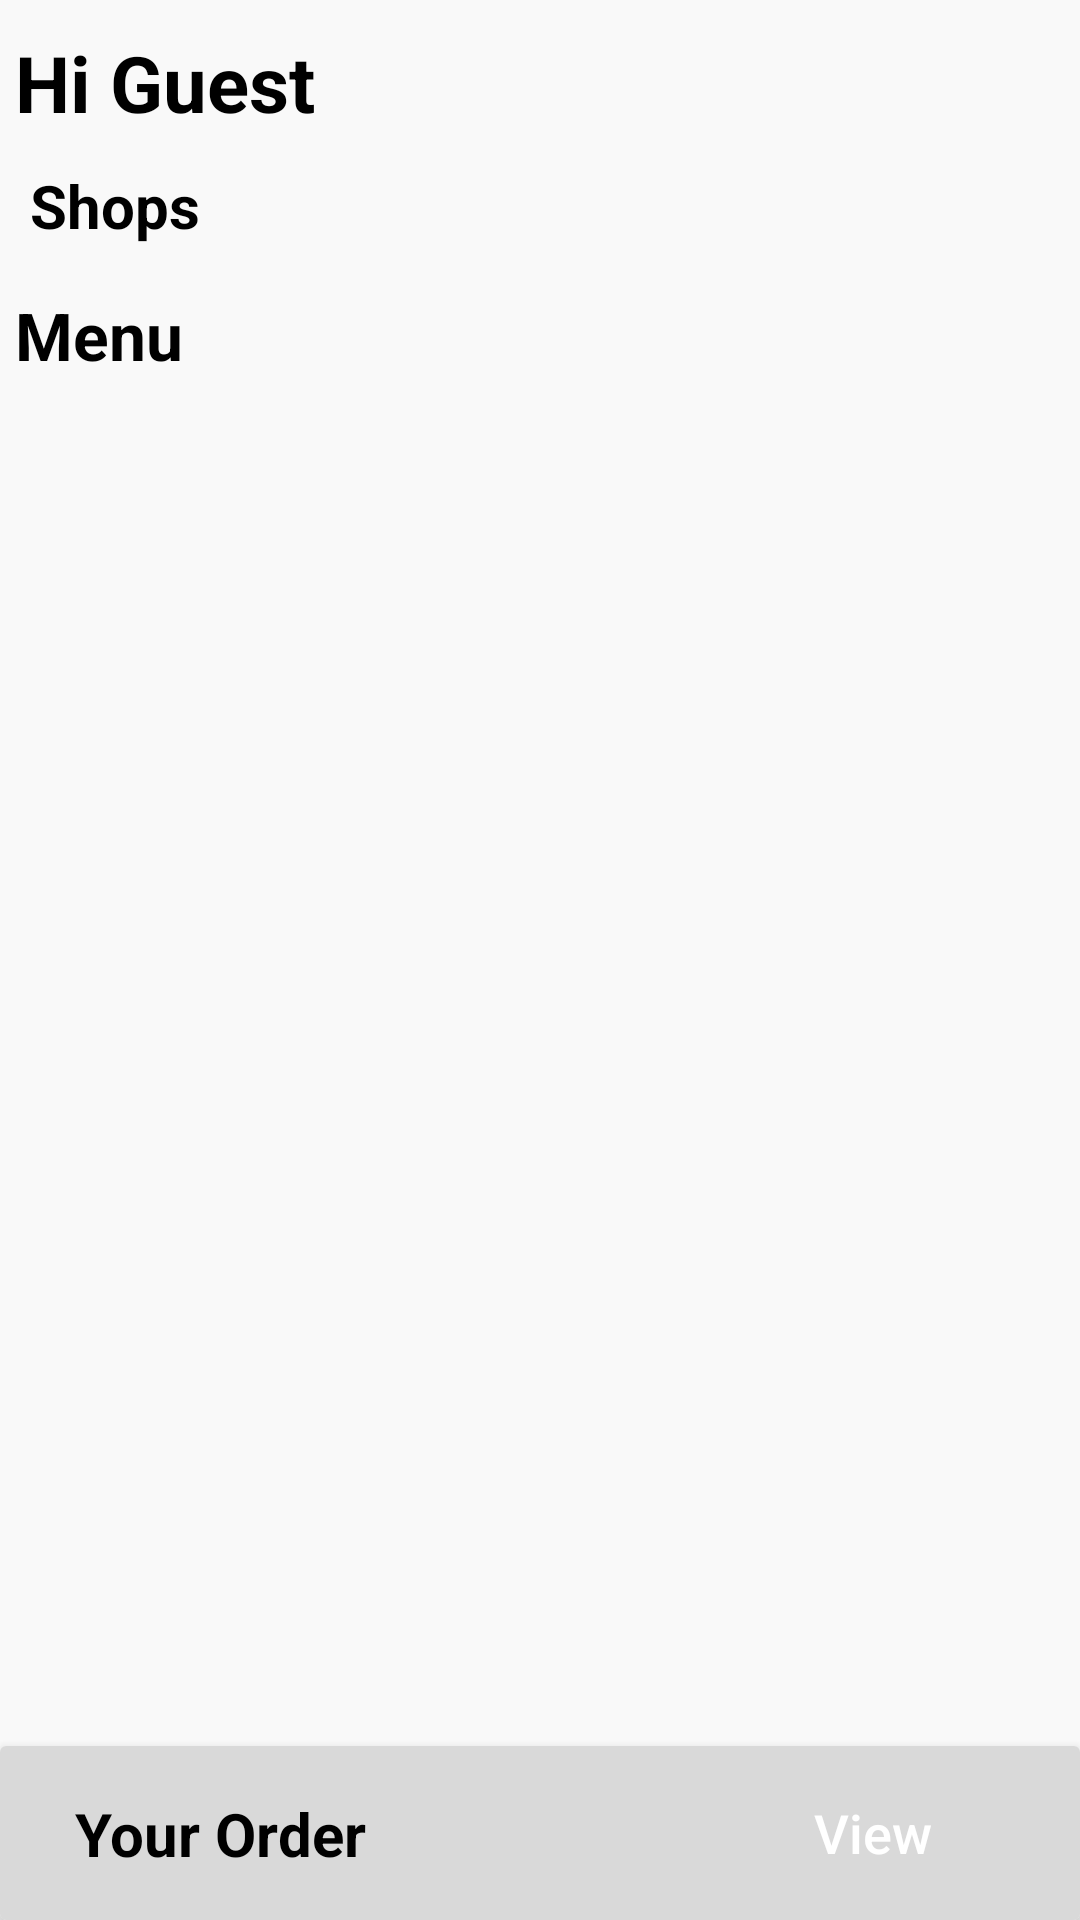

Reconstruct the res/layout file that produces this screen, plus the resources it refers to.
<!-- AndroidManifest.xml: application theme Theme.CheckOut -->
<!-- res/layout/fragment_items_list.xml -->
<?xml version="1.0" encoding="utf-8"?>
<androidx.constraintlayout.widget.ConstraintLayout xmlns:android="http://schemas.android.com/apk/res/android"
    xmlns:app="http://schemas.android.com/apk/res-auto"
    xmlns:tools="http://schemas.android.com/tools"
    android:layout_width="match_parent"
    android:layout_height="match_parent"
    android:background="@color/back_grey"


    android:paddingTop="10dp"
    tools:context=".ui.fragments.ItemsListFragment">


    <TextView
        android:id="@+id/textView2"
        android:layout_width="wrap_content"
        android:layout_height="wrap_content"
        android:layout_marginStart="5dp"
        android:text="Hi Guest"
        android:textColor="@color/black"
        android:textSize="26sp"
        android:textStyle="bold"
        app:layout_constraintStart_toStartOf="parent"
        app:layout_constraintTop_toTopOf="parent" />

    <TextView
        android:id="@+id/textView4"
        style="@style/header"
        android:layout_width="wrap_content"
        android:layout_height="wrap_content"
        android:layout_marginStart="5dp"
        android:layout_marginTop="10dp"
        android:text="Shops"
        android:textColor="@color/black"
        app:layout_constraintStart_toStartOf="@+id/textView2"
        app:layout_constraintTop_toBottomOf="@+id/textView2" />

    <androidx.recyclerview.widget.RecyclerView
        android:id="@+id/place_rec"
        android:layout_width="match_parent"
        android:layout_height="wrap_content"
        android:layout_marginStart="5dp"
        android:layout_marginTop="5dp"
        android:layout_marginEnd="5dp"
        android:orientation="horizontal"
        app:layout_constraintEnd_toEndOf="parent"
        app:layout_constraintStart_toStartOf="parent"
        app:layout_constraintTop_toBottomOf="@+id/textView4" />

    <TextView
        android:id="@+id/textView3"
        android:layout_width="wrap_content"
        android:layout_height="wrap_content"
        android:layout_marginStart="5dp"
        android:layout_marginTop="10dp"
        android:text="Menu"
        android:textColor="@color/black"
        android:textSize="22sp"
        android:textStyle="bold"
        app:layout_constraintStart_toStartOf="parent"
        app:layout_constraintTop_toBottomOf="@+id/place_rec" />

    <androidx.recyclerview.widget.RecyclerView
        android:id="@+id/menu_rec"
        android:layout_width="match_parent"
        android:layout_height="0dp"
        android:layout_marginStart="5dp"
        android:layout_marginTop="10dp"
        android:layout_marginEnd="5dp"
        android:layout_marginBottom="5dp"
        android:orientation="vertical"
        app:layout_constraintBottom_toTopOf="@+id/cardView"
        app:layout_constraintEnd_toEndOf="parent"
        app:layout_constraintHorizontal_bias="0.5"
        app:layout_constraintStart_toStartOf="parent"
        app:layout_constraintTop_toBottomOf="@+id/textView3"
        tools:listitem="@layout/item_list" />

    <androidx.cardview.widget.CardView
        android:id="@+id/cardView"
        android:layout_width="match_parent"
        android:layout_height="wrap_content"
        android:animateLayoutChanges="true"
        android:visibility="visible"
        app:cardElevation="5dp"
        app:layout_constraintBottom_toBottomOf="parent"
        app:layout_constraintEnd_toEndOf="parent"
        app:layout_constraintStart_toStartOf="parent">

        <androidx.constraintlayout.widget.ConstraintLayout
            android:layout_width="match_parent"
            android:layout_height="match_parent"
            android:background="@color/grey"
            android:id="@+id/cl"
            android:animateLayoutChanges="true"
            android:padding="5dp">

            <TextView
                style="@style/header"
                android:id="@+id/text"
                android:layout_width="wrap_content"
                android:layout_height="wrap_content"
                android:layout_marginStart="20dp"
                android:text="Your Order"
                android:textColor="@color/black"
                app:layout_constraintBottom_toBottomOf="parent"
                app:layout_constraintStart_toStartOf="parent"
                app:layout_constraintTop_toTopOf="parent"
                app:layout_constraintVertical_bias="0.5" />

            <androidx.appcompat.widget.AppCompatButton
                android:id="@+id/btn_view"
                android:layout_width="wrap_content"
                android:layout_height="wrap_content"
                android:layout_marginEnd="20dp"
                android:background="@drawable/green_button"
                android:text="View"
                android:textAllCaps="false"
                android:textColor="@color/white"
                android:textSize="18sp"
                app:layout_constraintBottom_toBottomOf="parent"
                app:layout_constraintEnd_toEndOf="parent"
                app:layout_constraintTop_toTopOf="parent"
                app:layout_constraintVertical_bias="0.5" />
        </androidx.constraintlayout.widget.ConstraintLayout>

    </androidx.cardview.widget.CardView>


</androidx.constraintlayout.widget.ConstraintLayout>
<!-- res/layout/item_list.xml (included above) -->
<?xml version="1.0" encoding="utf-8"?>
<androidx.cardview.widget.CardView xmlns:android="http://schemas.android.com/apk/res/android"
    xmlns:tools="http://schemas.android.com/tools"
    android:layout_width="match_parent"
    android:layout_height="wrap_content"
    xmlns:app="http://schemas.android.com/apk/res-auto"
    app:cardUseCompatPadding="true"
    app:cardCornerRadius="20dp">

    <androidx.constraintlayout.widget.ConstraintLayout
        android:layout_width="match_parent"
        android:layout_height="match_parent"
        android:paddingStart="20dp"
        android:paddingTop="10dp"
        android:paddingEnd="20dp"
        android:paddingBottom="10dp">

        <TextView
            android:id="@+id/item_name"
            style="@style/header"
            android:layout_width="wrap_content"
            android:layout_height="wrap_content"
            android:text="Item"
            android:layout_marginStart="30dp"
            app:layout_constraintBottom_toTopOf="@+id/details"
            app:layout_constraintStart_toEndOf="@+id/image"
            app:layout_constraintTop_toTopOf="parent" />

        <TextView
            android:id="@+id/details"
            style="@style/body"
            android:layout_width="wrap_content"
            android:layout_height="wrap_content"

            android:text="details"
            app:layout_constraintBottom_toTopOf="@+id/price"
            app:layout_constraintStart_toStartOf="@+id/item_name"
            app:layout_constraintTop_toBottomOf="@+id/item_name" />

        <com.google.android.material.imageview.ShapeableImageView
            android:id="@+id/image"
            android:layout_width="100dp"
            android:layout_height="100dp"
            android:scaleType="fitXY"
            android:src="@drawable/burger"
            app:layout_constraintBottom_toBottomOf="parent"
            app:layout_constraintStart_toStartOf="parent"
            app:layout_constraintTop_toTopOf="parent"
            app:shapeAppearance="@style/round" />

        <TextView
            android:id="@+id/price"
            android:layout_width="wrap_content"
            android:layout_height="wrap_content"
            android:text="100.00"
            android:textColor="@color/green"
            android:textSize="18sp"
            android:textStyle="bold"
            app:layout_constraintBottom_toBottomOf="parent"
            app:layout_constraintStart_toStartOf="@+id/details"
            app:layout_constraintTop_toBottomOf="@+id/details" />

        <androidx.appcompat.widget.AppCompatButton
            android:id="@+id/btn_add"
            android:layout_width="wrap_content"
            android:layout_height="wrap_content"
            android:background="@drawable/green_button"
            android:text="Add"
            android:textAllCaps="false"
            android:textColor="@color/white"
            android:textSize="18sp"
            android:textStyle="bold"
            app:layout_constraintBottom_toBottomOf="parent"
            app:layout_constraintEnd_toEndOf="parent"
            app:layout_constraintTop_toTopOf="parent" />


    </androidx.constraintlayout.widget.ConstraintLayout>
</androidx.cardview.widget.CardView>
<!-- resources referenced by this layout -->
<resources>
  <color name="back_grey">#f9f9f9</color>
  <color name="black">#FF000000</color>
  <color name="green">#228C22</color>
  <color name="grey"> #D9D9D9 </color>
  <color name="white">#FFFFFFFF</color>
  <style name="body">
          <item name="android:textSize">18sp</item>
          <item name="android:textStyle">normal</item>
      </style>
  <style name="header">
          <item name="android:textSize">20sp</item>
          <item name="android:textStyle">bold</item>
      </style>
  <style name="round">
              <item name="cornerFamilyTopLeft">rounded</item>
              <item name="cornerFamilyTopRight">rounded</item>
              <item name="cornerFamilyBottomLeft">rounded</item>
              <item name="cornerFamilyBottomRight">rounded</item>
              <item name="cornerSizeTopLeft">10%</item>
              <item name="cornerSizeTopRight">10%</item>
              <item name="cornerSizeBottomLeft">10%</item>
              <item name="cornerSizeBottomRight">10%</item>
      </style>
  <style name="Theme.CheckOut" parent="Theme.MaterialComponents.DayNight.NoActionBar">
          
          <item name="colorPrimary">@color/purple_500</item>
          <item name="colorPrimaryVariant">@color/purple_700</item>
          <item name="colorOnPrimary">@color/white</item>
          
          <item name="colorSecondary">@color/teal_200</item>
          <item name="colorSecondaryVariant">@color/teal_700</item>
          <item name="colorOnSecondary">@color/black</item>
          
          <item name="android:statusBarColor">?attr/colorOnPrimary</item>
          
      </style>
  <color name="purple_500">#FF6200EE</color>
  <color name="purple_700">#FF3700B3</color>
  <color name="teal_200">#FF03DAC5</color>
  <color name="teal_700">#FF018786</color>
</resources>
